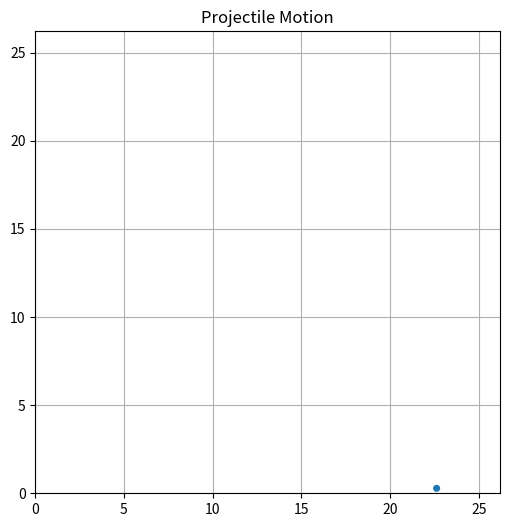

This figure's Python source:
import numpy as np
import matplotlib.pyplot as plt
from matplotlib.animation import FuncAnimation
from matplotlib.patches import Circle
from matplotlib.animation import PillowWriter
import time

start = time.monotonic()

fps = 30
v = 15
r=0.2
theta = np.pi/4
g = 9.82
t=0
timeIncrement = 1/fps
#zero = 2*np.sin(theta)*v/g
#timeValue = np.arange(0, zero, 1/fps)

fig, ax = plt.subplots(figsize=(6, 6))
circle = Circle((0,0),r)


def y_distence(v,t):
    s = np.sin(theta)*v*t - (g*t**2)/2
    return s

def x_distence(v,t):
    s = np.cos(theta)*v*t
    return s

def generate_Frame(t):
    ax.cla()
    plt.title("Projectile Motion")  
    plt.grid()
    ax.set_xlim(0,x_distence(v,2)+5)
    ax.set_ylim(0, x_distence(v,2)+5)
    circle = Circle((x_distence(v,t),y_distence(v,t)),r)
    ax.add_patch(circle)

#while y_distence(v,t) >= 0:
#    print(t)
#    print(f"{x_distence(v,t)}     {y_distence(v,t)}")
#    t += timeIncrement


writer = PillowWriter(fps=fps)

with writer.saving(fig, "nimate1.gif", 100):
    while y_distence(v,t) >= 0:
        generate_Frame(t)
        writer.grab_frame()
        t += timeIncrement

end = time.monotonic()
print(end-start)

